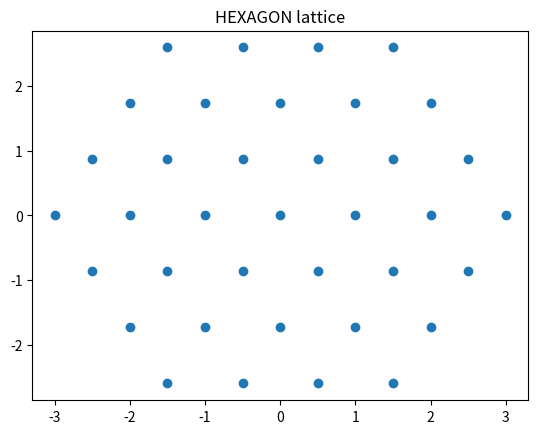

Write the Python code that produced this figure.
from enum import Enum
from abc import ABC, abstractmethod, abstractproperty
import numpy as np
import matplotlib.pyplot as plt


def rotate_coords(x: list, y: list, angle: float) -> tuple[list, list]:
    if not isinstance(x, np.ndarray):
        x = np.array(x)
    if not isinstance(y, np.ndarray):
        y = np.array(y)
    xp = x*np.cos(angle) - y*np.sin(angle)
    yp = x*np.sin(angle) + y*np.cos(angle)
    return xp, yp
        

class Lattice(Enum):
    LINE = 0
    SQUARE = 1
    RECTANGLE = 2
    TRIANGLE = 3
    HEXAGON = 4


class Network(ABC):

    def __init__(self, pitch: float, center: list[float, float] = [0, 0], angle: float = 0) -> None:
        self.lattice: Lattice
        self.pitch: float = pitch
        self.number: int
        self.coords: np.array[float, float]
        self.center: list[float, float] = np.array(center)
        self.angle: float = angle

    def _compute(self) -> None:
        self._compute_coords()
        if self.angle:
            self._rotate()
        self._add_offset()

    @abstractmethod
    def _compute_coords(self) -> None:
        """To be defined in subclass"""
        pass

    def _rotate(self) -> None:
        x, y = rotate_coords(self.coords[:,0], self.coords[:,1], angle=self.angle)
        self.coords[:,0] = x
        self.coords[:,1] = y

    def _add_offset(self) -> None:
        self.coords += np.array(self.center)

    def show(self) -> None:
        plt.figure()
        plt.scatter(x=self.coords[:,0], y=self.coords[:,1])
        plt.title(f"{self.lattice.name} lattice")
        plt.show()


class LinearNetwork(Network):

    def __init__(self, number: int, pitch: float, center: list[float, float] = [0, 0], angle: float = 0) -> None:
        super().__init__(pitch, center, angle)
        self.lattice = Lattice.LINE
        self.number: int = number
        self._compute()

    def _compute_coords(self) -> None:
        expansion = (self.number - 1) * self.pitch
        coords = np.zeros(shape=(self.number, 2))
        coords[:,0] = np.linspace(start=-expansion/2, stop=expansion/2, num=self.number)
        coords[:,1] = np.zeros(shape=(self.number))
        self.coords = coords
        

class SquareNetwork(Network):

    def __init__(self, size: int, pitch: float, center: list[float, float] = [0, 0], angle: float = 0) -> None:
        super().__init__(pitch, center, angle)
        self.lattice = Lattice.SQUARE
        self.size: int = size
        self.number: int = np.power(self.size, 2)
        self._compute()

    def _compute_coords(self) -> None:
        expansion = (self.size - 1) * self.pitch
        coords_1D = np.linspace(start=-expansion/2, stop=expansion/2, num=self.size)
        coords = np.zeros(shape=(self.number, 2))

        for row in range(self.size):
            for col in range(self.size):
                idx = np.ravel_multi_index(multi_index=([row], [col]), dims=(self.size, self.size))
                coords[idx,:] = [coords_1D[row], coords_1D[col]]
        self.coords = coords


class RectangleNetwork(Network):

    def __init__(self, sizes: tuple[int, int], pitch: tuple[float, float], center: list[float, float] = [0, 0], angle: float = 0) -> None:
        super().__init__(pitch, center, angle)
        self.lattice = Lattice.RECTANGLE
        self.size: tuple[int, int] = sizes
        self.number: int = np.prod(self.size)
        self._compute()

    def _compute_coords(self) -> None:
        expansion_x = (self.size[0] - 1) * self.pitch
        expansion_y = (self.size[1] - 1) * self.pitch
        coords_x = np.linspace(start=-expansion_x/2, stop=expansion_x/2, num=self.size[0])
        coords_y = np.linspace(start=-expansion_y/2, stop=expansion_y/2, num=self.size[1])
        coords = np.zeros(shape=(self.number, 2))

        for row in range(self.size[0]):
            for col in range(self.size[1]):
                idx = np.ravel_multi_index(multi_index=([row], [col]), dims=(self.size[0], self.size[1]))
                coords[idx,:] = [coords_x[row], coords_y[col]]
        self.coords = coords


class TriangleNetwork(Network):

    def __init__(self) -> None:
        self.lattice = Lattice.TRIANGLE
        return NotImplementedError
    

class HexagonalNetwork(Network):

    def __init__(self, rings: int, pitch: tuple[float, float], center: list[float, float] = [0, 0], angle: float = 0) -> None:
        super().__init__(pitch, center, angle)
        self.lattice = Lattice.HEXAGON
        self.rings: int = rings
        self.diagonal: int = 1 + 2*self.rings
        self.number: int = int((np.power((6*self.rings + 3)/np.sqrt(3), 2)+1)/4)
        print(self.number)
        self._compute()

    def _compute_coords(self) -> None:
        coords = np.zeros(shape=(self.number, 2))
        x = []
        y = []

        k = 0
        for i in range(self.rings, -1, -1):
            ylin = np.sqrt(3)*i*self.pitch/2
            for j in range(1, (2*self.rings+2-i)):
                k += 1
                x.append( (-(2*self.rings-i+2)*self.pitch)/2 + j*self.pitch )
                y.append( ylin )
        
        x_tmp = np.array( x[0 : int((self.number-1)/2 - self.rings)] )
        y_tmp = np.array( y[0 : int((self.number-1)/2 - self.rings)] )

        x_tmp, y_tmp = rotate_coords(x_tmp, y_tmp, angle=np.pi)

        xx = np.concatenate((np.array(x), np.flip(x_tmp)))
        yy = np.concatenate((np.array(y), np.flip(y_tmp)))
        
        coords[:, 0] = xx
        coords[:, 1] = yy

        self.coords = coords


if __name__ == "__main__":
    t = LinearNetwork(number=3, pitch=1)
    t = SquareNetwork(size=3, pitch=1)
    t = RectangleNetwork(sizes=(2,3), pitch=1)
    t = HexagonalNetwork(rings=3, pitch=1)
    t.show()

